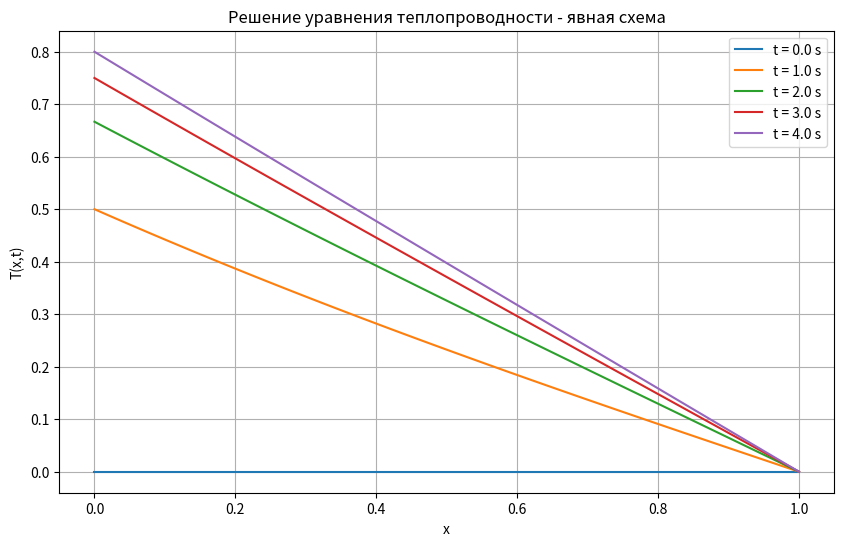

The script that saved this image:
import numpy as np
import matplotlib.pyplot as plt

# Заданные параметры
L = 1.0  # длина стержня
T_max = 4.0  # конечное время
h = 0.02  # шаг по пространству
tau = 0.0001  # шаг по времени (для стабильности явной схемы)
x = np.arange(0, L + h, h)  # сетка по пространству
t = np.arange(0, T_max + tau, tau)  # сетка по времени
N_x = len(x)
N_t = len(t)

# Явная схема
alpha = tau / h**2
T_explicit = np.zeros((N_t, N_x))

# Начальные условия
T_explicit[0, :] = 0

# Функция для граничных условий на левой границе
def left_boundary(ti):
    return ti / (1 + ti)

# Явная схема
for n in range(0, N_t - 1):
    for i in range(1, N_x - 1):
        T_explicit[n + 1, i] = T_explicit[n, i] + alpha * (T_explicit[n, i - 1] - 2 * T_explicit[n, i] + T_explicit[n, i + 1])
    
    # Граничные условия
    T_explicit[n + 1, 0] = left_boundary(t[n + 1])  # T(0, t) = t / (1 + t)
    T_explicit[n + 1, -1] = 0  # T(1, t) = 0

# Построение графиков для нескольких моментов времени
plt.figure(figsize=(10, 6))
for time_step in [0, int(1/tau), int(2/tau), int(3/tau), int(4/tau)]:
    plt.plot(x, T_explicit[time_step, :], label=f't = {time_step * tau:.1f} s')

plt.title('Решение уравнения теплопроводности - явная схема')
plt.xlabel('x')
plt.ylabel('T(x,t)')
plt.legend()
plt.grid(True)
plt.show()